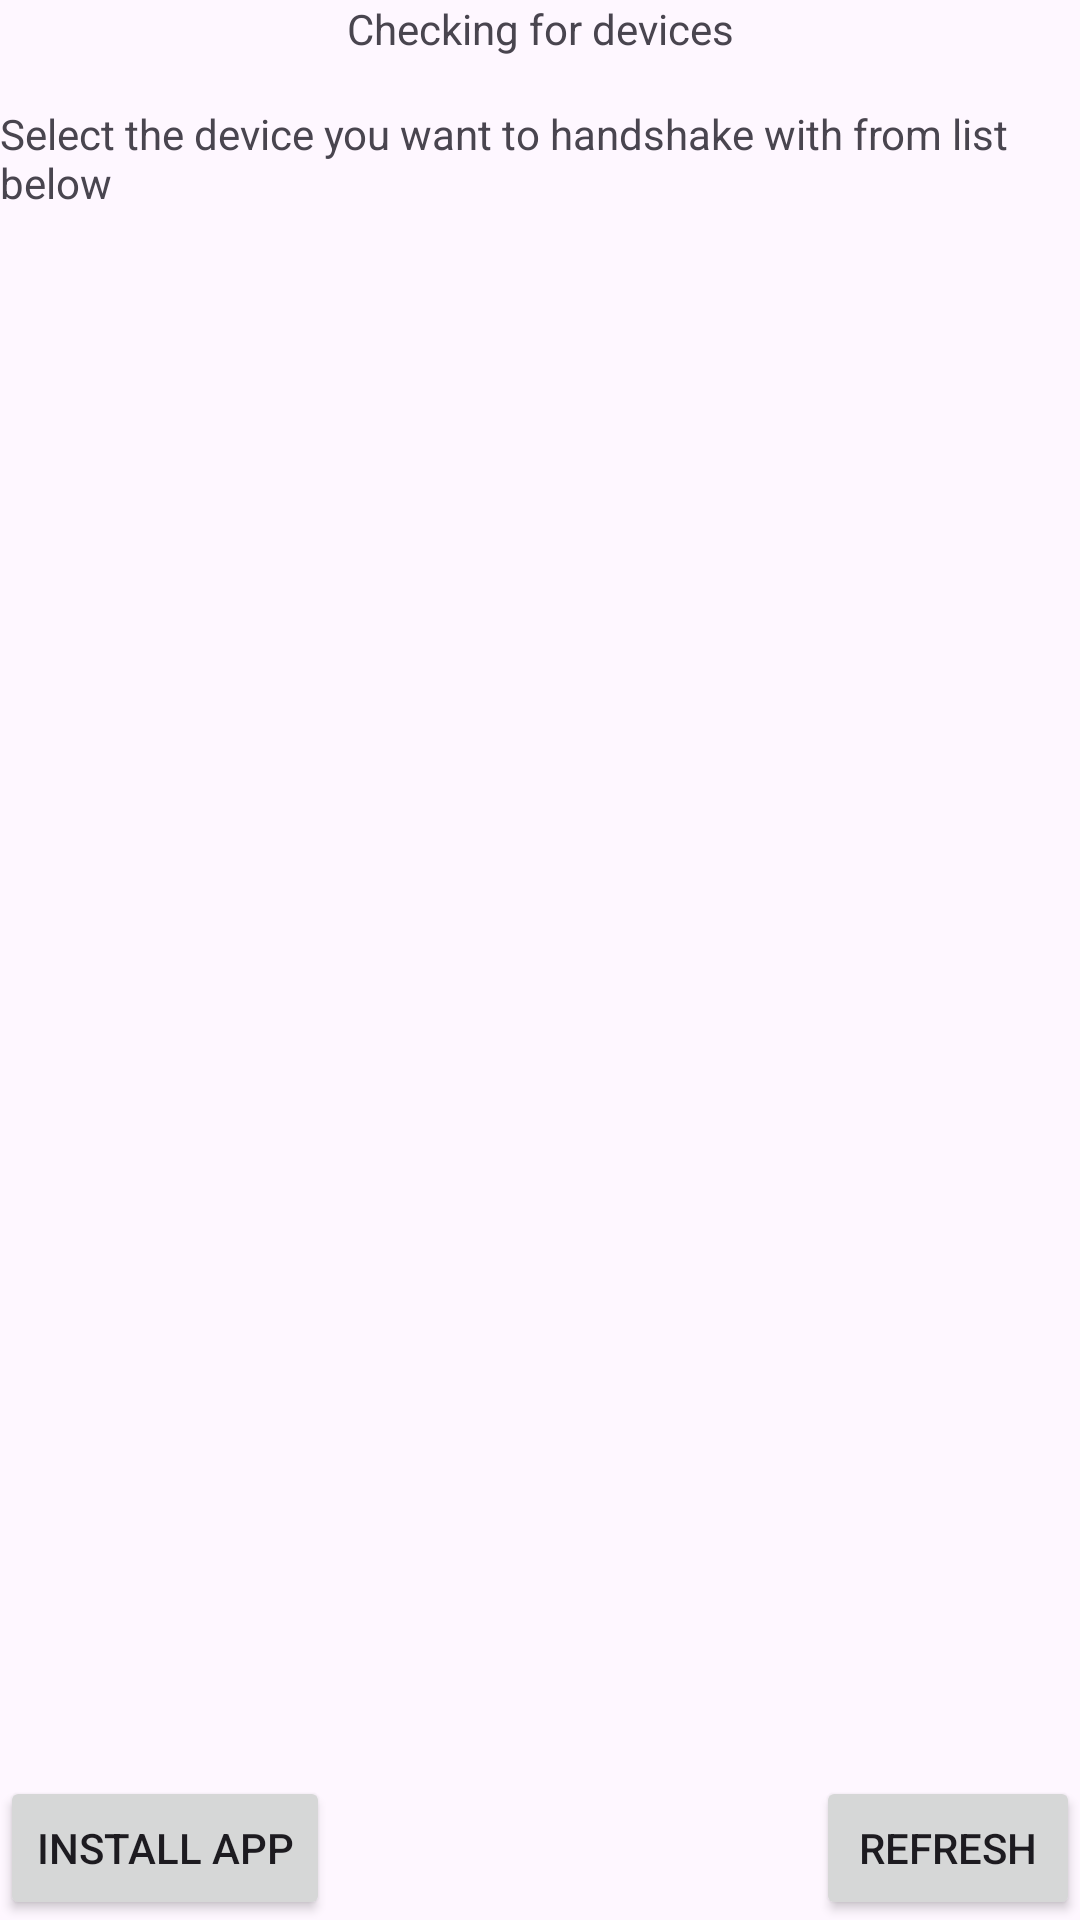

The Android layout XML behind this screen, and the referenced resources:
<!-- AndroidManifest.xml: application theme AppTheme.Launcher -->
<!-- res/layout/activity_connect_wear.xml -->
<?xml version="1.0" encoding="utf-8"?>
<androidx.constraintlayout.widget.ConstraintLayout xmlns:android="http://schemas.android.com/apk/res/android"
    xmlns:app="http://schemas.android.com/apk/res-auto"
    xmlns:tools="http://schemas.android.com/tools"
    android:layout_width="match_parent"
    android:layout_height="match_parent">

    <TextView
        android:id="@+id/textViewMessage"
        android:layout_width="wrap_content"
        android:layout_height="wrap_content"
        android:text="Checking for devices"
        app:layout_constraintLeft_toLeftOf="parent"
        app:layout_constraintRight_toRightOf="parent"
        app:layout_constraintTop_toTopOf="parent" />

    <TextView
        android:id="@+id/textViewHeadingForList"
        android:layout_width="wrap_content"
        android:layout_height="wrap_content"
        android:layout_marginTop="@dimen/sp_16"
        android:text="Select the device you want to handshake with from list below"
        app:layout_constraintLeft_toLeftOf="parent"
        app:layout_constraintRight_toRightOf="parent"
        app:layout_constraintTop_toBottomOf="@+id/textViewMessage" />

    <androidx.appcompat.widget.AppCompatButton
        android:id="@+id/buttonInstall"
        android:layout_width="wrap_content"
        android:layout_height="wrap_content"
        android:text="Install App"
        app:layout_constraintBottom_toBottomOf="parent"
        app:layout_constraintStart_toStartOf="parent" />

    <androidx.appcompat.widget.AppCompatButton
        android:id="@+id/buttonRefresh"
        android:layout_width="wrap_content"
        android:layout_height="wrap_content"
        android:text="Refresh"
        app:layout_constraintBottom_toBottomOf="parent"
        app:layout_constraintEnd_toEndOf="parent" />

    <androidx.recyclerview.widget.RecyclerView
        android:id="@+id/recyclerView"
        android:layout_width="0dp"
        android:layout_height="0dp"
        app:layout_constraintBottom_toTopOf="@+id/buttonRefresh"
        app:layout_constraintEnd_toEndOf="parent"
        app:layout_constraintStart_toStartOf="parent"
        app:layout_constraintTop_toBottomOf="@+id/textViewHeadingForList" />
</androidx.constraintlayout.widget.ConstraintLayout>
<!-- resources referenced by this layout -->
<resources>
  <dimen name="sp_16">16sp</dimen>
  <style name="AppTheme.Launcher" parent="Theme.Material3.Light">
          <item name="android:windowNoTitle">true</item>
          <item name="android:windowActionBar">false</item>
          <item name="android:windowFullscreen">true</item>
          <item name="android:windowContentOverlay">@null</item>
          <item name="android:statusBarColor">@color/white</item>
      </style>
  <color name="white">#FFFFFFFF</color>
</resources>
